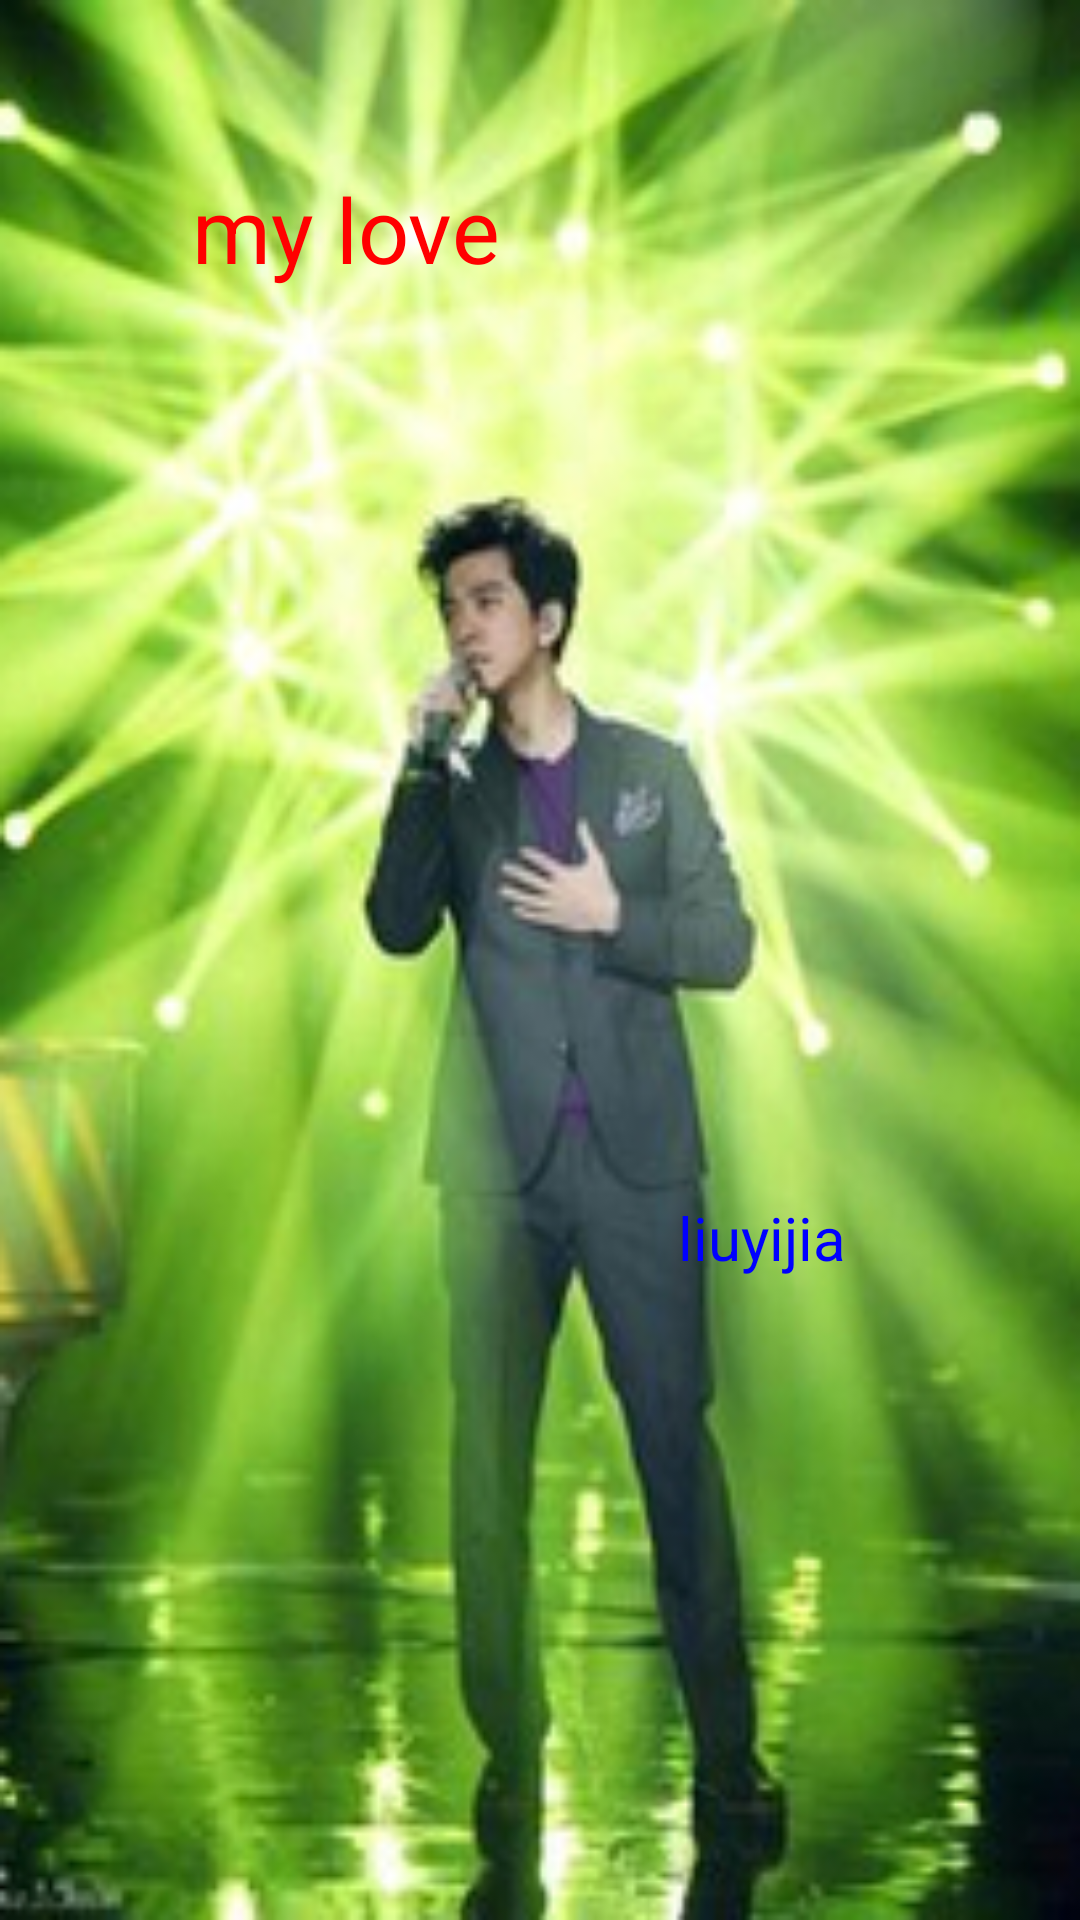

Android layout source for this screen:
<!-- AndroidManifest.xml: application theme AppTheme -->
<!-- res/layout/activity_main.xml -->
<?xml version="1.0" encoding="utf-8"?>
<android.support.constraint.ConstraintLayout xmlns:android="http://schemas.android.com/apk/res/android"
    xmlns:app="http://schemas.android.com/apk/res-auto"
    xmlns:tools="http://schemas.android.com/tools"
    android:layout_width="match_parent"
    android:layout_height="match_parent"
    tools:context=".MainActivity"
    android:background="@mipmap/love">

    <TextView
        android:id="@+id/love"
        android:layout_width="wrap_content"
        android:layout_height="wrap_content"
        android:width="200dp"
        android:height="100dp"
        android:padding="4dp"
        android:text="@string/love"
        android:textColor="#FF0000"
        android:textSize="30sp"
        app:layout_constraintBottom_toBottomOf="parent"
        app:layout_constraintHorizontal_bias="0.375"
        app:layout_constraintLeft_toLeftOf="parent"
        app:layout_constraintRight_toRightOf="parent"
        app:layout_constraintTop_toTopOf="parent"
        app:layout_constraintVertical_bias="0.096" />
    <TextView
        android:id="@+id/name"
        android:layout_width="wrap_content"
        android:layout_height="wrap_content"
        android:layout_marginStart="8dp"
        android:layout_marginTop="8dp"
        android:layout_marginEnd="8dp"
        android:layout_marginBottom="8dp"
        android:width="130dp"
        android:height="44dp"
        android:padding="4dp"
        android:text="@string/name"
        android:textColor="#0000FF"
        android:textSize="20sp"
        app:layout_constraintBottom_toBottomOf="parent"
        app:layout_constraintEnd_toEndOf="parent"
        app:layout_constraintHorizontal_bias="1.0"
        app:layout_constraintStart_toStartOf="parent"
        app:layout_constraintTop_toTopOf="parent"
        app:layout_constraintVertical_bias="0.667" />

</android.support.constraint.ConstraintLayout>
<!-- resources referenced by this layout -->
<resources>
  <!-- mipmap love: jpg bitmap (mipmap-mdpi, 77018 bytes) -->
  <string name="love">my love</string>
  <string name="name">liuyijia</string>
  <style name="AppTheme" parent="Theme.AppCompat.Light.DarkActionBar">
          
          <item name="colorPrimary">@color/colorPrimary</item>
          <item name="colorPrimaryDark">@color/colorPrimaryDark</item>
          <item name="colorAccent">@color/colorAccent</item>
      </style>
  <color name="colorPrimary">#C9F</color>
  <color name="colorPrimaryDark">#C5F</color>
  <color name="colorAccent">#D81B60</color>
</resources>
